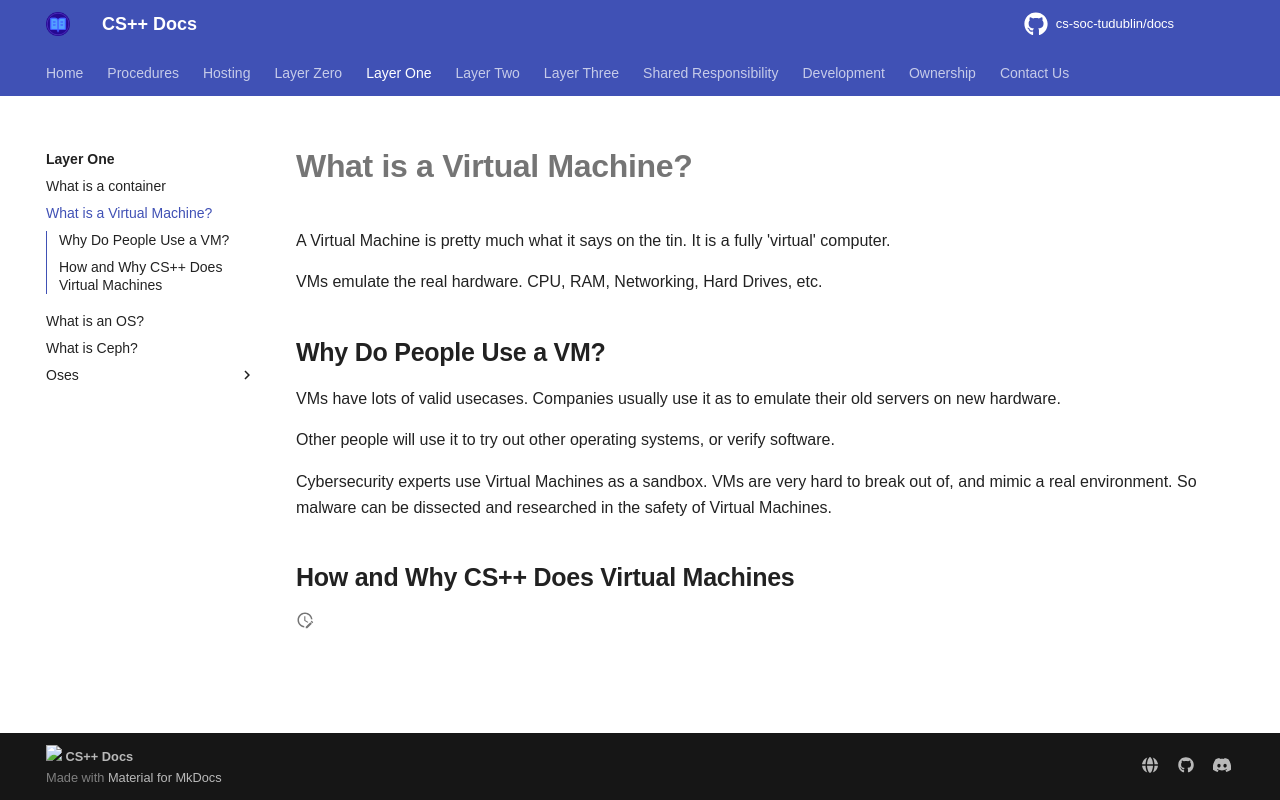

repository: cs-soc-tudublin/docs · page: one/what-is-a-vm/index.html · generator: mkdocs

---
created: 2025-08-04T14:25:05
modified: 2025-09-02T17:08:01
---

# What is a Virtual Machine?

A Virtual Machine is pretty much what it says on the tin. It is a fully 'virtual' computer.

VMs emulate the real hardware. CPU, RAM, Networking, Hard Drives, etc.

## Why Do People Use a VM?

VMs have lots of valid usecases. Companies usually use it as to emulate their old servers on new hardware.

Other people will use it to try out other operating systems, or verify software.

Cybersecurity experts use Virtual Machines as a sandbox. VMs are very hard to break out of, and mimic a real environment. So malware can be dissected and researched in the safety of Virtual Machines.

## How and Why CS++ Does Virtual Machines
